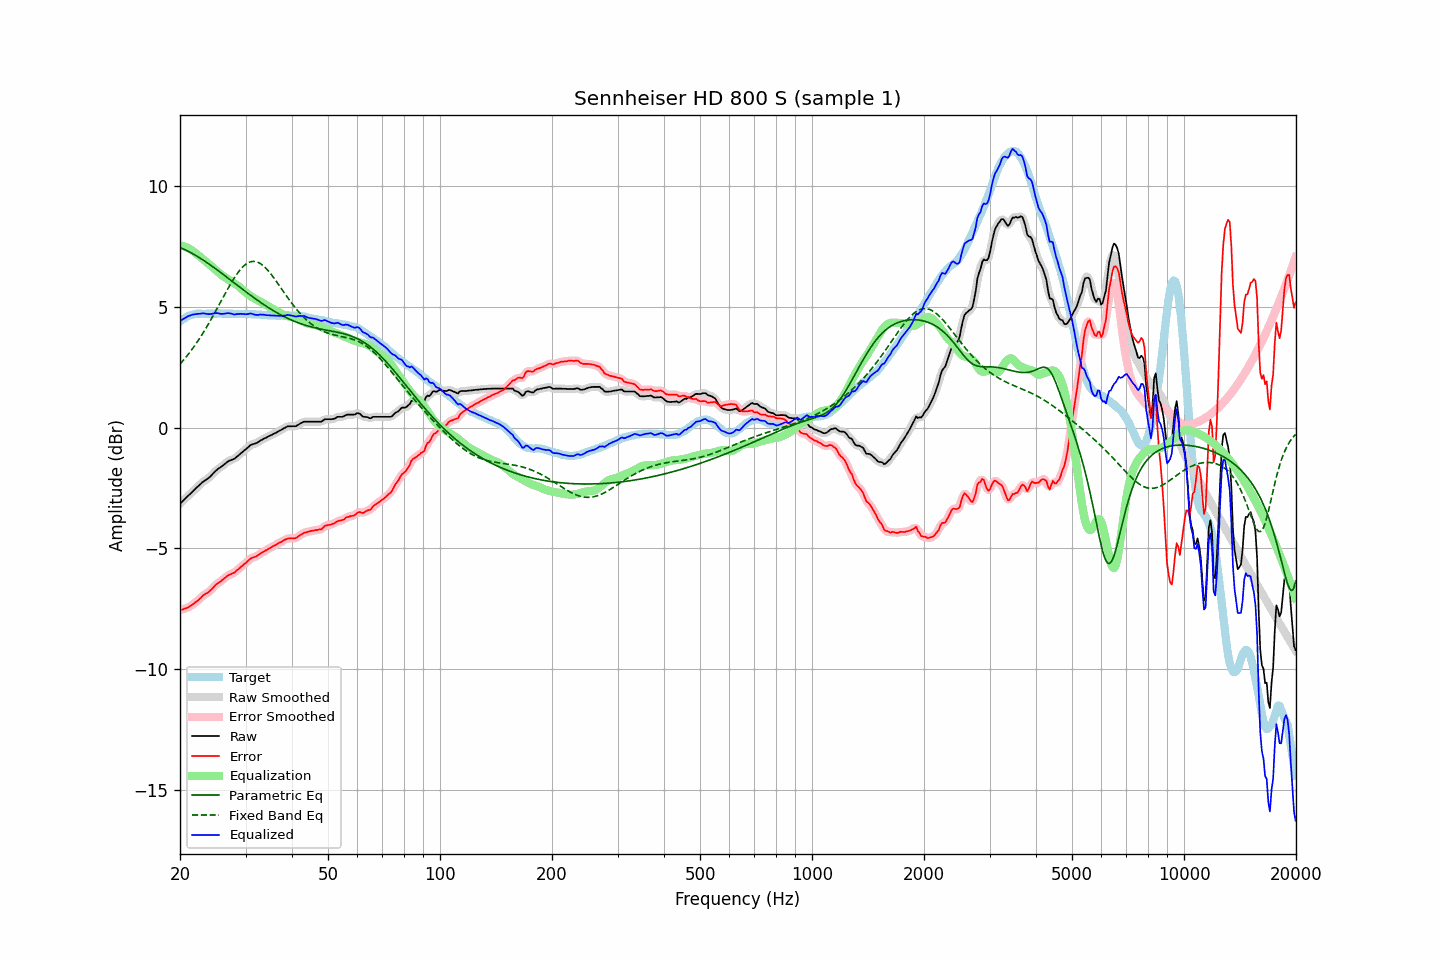

The data file committed next to this chart (first rows):
frequency, raw, error, smoothed, error_smoothed, equalization, parametric_eq, fixed_band_eq, equalized_raw, equalized_smoothed, target
20.00, -3.15, -7.55, -3.15, -7.55, 7.55, 7.45, 2.63, 4.40, 4.40, 4.40
20.20, -3.08, -7.53, -3.09, -7.53, 7.54, 7.43, 2.70, 4.45, 4.45, 4.45
20.40, -3.02, -7.52, -3.02, -7.51, 7.52, 7.40, 2.78, 4.49, 4.50, 4.50
20.61, -2.95, -7.48, -2.95, -7.49, 7.49, 7.37, 2.86, 4.54, 4.54, 4.53
20.81, -2.89, -7.47, -2.89, -7.47, 7.47, 7.34, 2.94, 4.57, 4.58, 4.58
21.02, -2.82, -7.44, -2.83, -7.44, 7.43, 7.30, 3.02, 4.61, 4.61, 4.62
21.23, -2.76, -7.40, -2.76, -7.40, 7.40, 7.27, 3.11, 4.64, 4.64, 4.64
21.44, -2.70, -7.36, -2.70, -7.36, 7.36, 7.23, 3.20, 4.66, 4.66, 4.66
21.66, -2.63, -7.31, -2.63, -7.31, 7.31, 7.20, 3.29, 4.68, 4.68, 4.68
21.87, -2.57, -7.26, -2.57, -7.26, 7.26, 7.16, 3.38, 4.69, 4.69, 4.69
22.09, -2.50, -7.21, -2.50, -7.21, 7.21, 7.12, 3.48, 4.71, 4.70, 4.71
22.31, -2.44, -7.16, -2.44, -7.16, 7.15, 7.08, 3.57, 4.71, 4.71, 4.72
22.54, -2.38, -7.10, -2.38, -7.10, 7.10, 7.04, 3.67, 4.71, 4.72, 4.72
22.76, -2.32, -7.04, -2.32, -7.04, 7.04, 7.00, 3.78, 4.72, 4.72, 4.72
22.99, -2.25, -6.96, -2.26, -6.97, 6.99, 6.95, 3.88, 4.74, 4.73, 4.71
23.22, -2.21, -6.92, -2.21, -6.92, 6.94, 6.91, 3.99, 4.72, 4.73, 4.71
23.45, -2.16, -6.87, -2.16, -6.88, 6.88, 6.86, 4.10, 4.72, 4.72, 4.71
23.69, -2.12, -6.84, -2.12, -6.84, 6.83, 6.82, 4.21, 4.70, 4.71, 4.72
23.92, -2.07, -6.79, -2.07, -6.79, 6.77, 6.77, 4.33, 4.70, 4.70, 4.72
24.16, -2.01, -6.73, -2.01, -6.73, 6.71, 6.73, 4.44, 4.70, 4.70, 4.72
24.40, -1.94, -6.67, -1.94, -6.66, 6.66, 6.68, 4.56, 4.72, 4.71, 4.73
24.65, -1.87, -6.59, -1.87, -6.59, 6.60, 6.63, 4.68, 4.73, 4.73, 4.72
24.89, -1.80, -6.52, -1.80, -6.52, 6.54, 6.58, 4.80, 4.74, 4.74, 4.72
25.14, -1.74, -6.46, -1.74, -6.47, 6.48, 6.53, 4.92, 4.74, 4.74, 4.72
25.39, -1.69, -6.42, -1.69, -6.42, 6.42, 6.48, 5.04, 4.73, 4.73, 4.73
25.65, -1.65, -6.38, -1.65, -6.37, 6.36, 6.43, 5.17, 4.71, 4.72, 4.73
25.91, -1.60, -6.32, -1.60, -6.32, 6.31, 6.38, 5.29, 4.71, 4.71, 4.72
26.16, -1.55, -6.27, -1.55, -6.27, 6.26, 6.33, 5.41, 4.71, 4.71, 4.72
26.43, -1.49, -6.21, -1.49, -6.21, 6.22, 6.28, 5.54, 4.72, 4.72, 4.72
26.69, -1.44, -6.16, -1.44, -6.16, 6.17, 6.23, 5.66, 4.73, 4.73, 4.72
26.96, -1.39, -6.11, -1.40, -6.12, 6.13, 6.18, 5.78, 4.74, 4.74, 4.72
27.23, -1.36, -6.08, -1.36, -6.08, 6.09, 6.13, 5.89, 4.73, 4.73, 4.72
27.50, -1.33, -6.05, -1.34, -6.05, 6.05, 6.08, 6.01, 4.72, 4.71, 4.72
27.77, -1.31, -6.02, -1.31, -6.02, 6.01, 6.03, 6.12, 4.70, 4.70, 4.71
28.05, -1.28, -5.99, -1.27, -5.98, 5.96, 5.98, 6.22, 4.68, 4.69, 4.71
28.33, -1.22, -5.92, -1.23, -5.93, 5.92, 5.93, 6.32, 4.70, 4.69, 4.70
28.62, -1.17, -5.87, -1.17, -5.87, 5.87, 5.87, 6.41, 4.70, 4.70, 4.70
28.90, -1.11, -5.82, -1.11, -5.81, 5.82, 5.82, 6.50, 4.71, 4.71, 4.71
29.19, -1.05, -5.75, -1.06, -5.76, 5.76, 5.77, 6.58, 4.71, 4.71, 4.70
29.48, -1.00, -5.71, -1.00, -5.70, 5.70, 5.72, 6.65, 4.70, 4.70, 4.71
29.78, -0.94, -5.64, -0.95, -5.65, 5.64, 5.67, 6.71, 4.70, 4.70, 4.70
30.08, -0.89, -5.60, -0.89, -5.59, 5.59, 5.62, 6.77, 4.69, 4.69, 4.71
30.38, -0.83, -5.53, -0.83, -5.53, 5.53, 5.57, 6.81, 4.70, 4.70, 4.70
30.68, -0.77, -5.47, -0.77, -5.47, 5.48, 5.52, 6.84, 4.71, 4.71, 4.70
30.99, -0.71, -5.41, -0.72, -5.42, 5.44, 5.47, 6.87, 4.73, 4.72, 4.70
31.30, -0.69, -5.38, -0.69, -5.38, 5.40, 5.42, 6.88, 4.71, 4.71, 4.69
31.61, -0.67, -5.36, -0.67, -5.36, 5.36, 5.38, 6.88, 4.69, 4.69, 4.69
31.93, -0.65, -5.34, -0.65, -5.34, 5.32, 5.33, 6.87, 4.67, 4.67, 4.69
32.24, -0.62, -5.30, -0.62, -5.30, 5.29, 5.28, 6.85, 4.66, 4.67, 4.68
32.57, -0.58, -5.26, -0.58, -5.26, 5.25, 5.23, 6.83, 4.67, 4.67, 4.68
32.89, -0.53, -5.21, -0.54, -5.21, 5.21, 5.19, 6.79, 4.68, 4.68, 4.68
33.22, -0.50, -5.17, -0.50, -5.17, 5.18, 5.14, 6.74, 4.67, 4.68, 4.67
33.55, -0.46, -5.13, -0.46, -5.13, 5.14, 5.10, 6.69, 4.67, 4.67, 4.67
33.89, -0.43, -5.09, -0.43, -5.09, 5.10, 5.05, 6.63, 4.66, 4.66, 4.66
34.23, -0.40, -5.06, -0.40, -5.06, 5.06, 5.01, 6.56, 4.65, 4.66, 4.66
34.57, -0.36, -5.01, -0.37, -5.02, 5.02, 4.97, 6.48, 4.65, 4.65, 4.65
34.92, -0.33, -4.98, -0.33, -4.98, 4.98, 4.93, 6.40, 4.65, 4.65, 4.65
35.27, -0.30, -4.94, -0.30, -4.94, 4.94, 4.88, 6.32, 4.64, 4.64, 4.64
35.62, -0.26, -4.90, -0.27, -4.91, 4.91, 4.84, 6.23, 4.64, 4.64, 4.64
35.97, -0.23, -4.87, -0.23, -4.87, 4.87, 4.81, 6.14, 4.64, 4.64, 4.64
... 635 more rows
